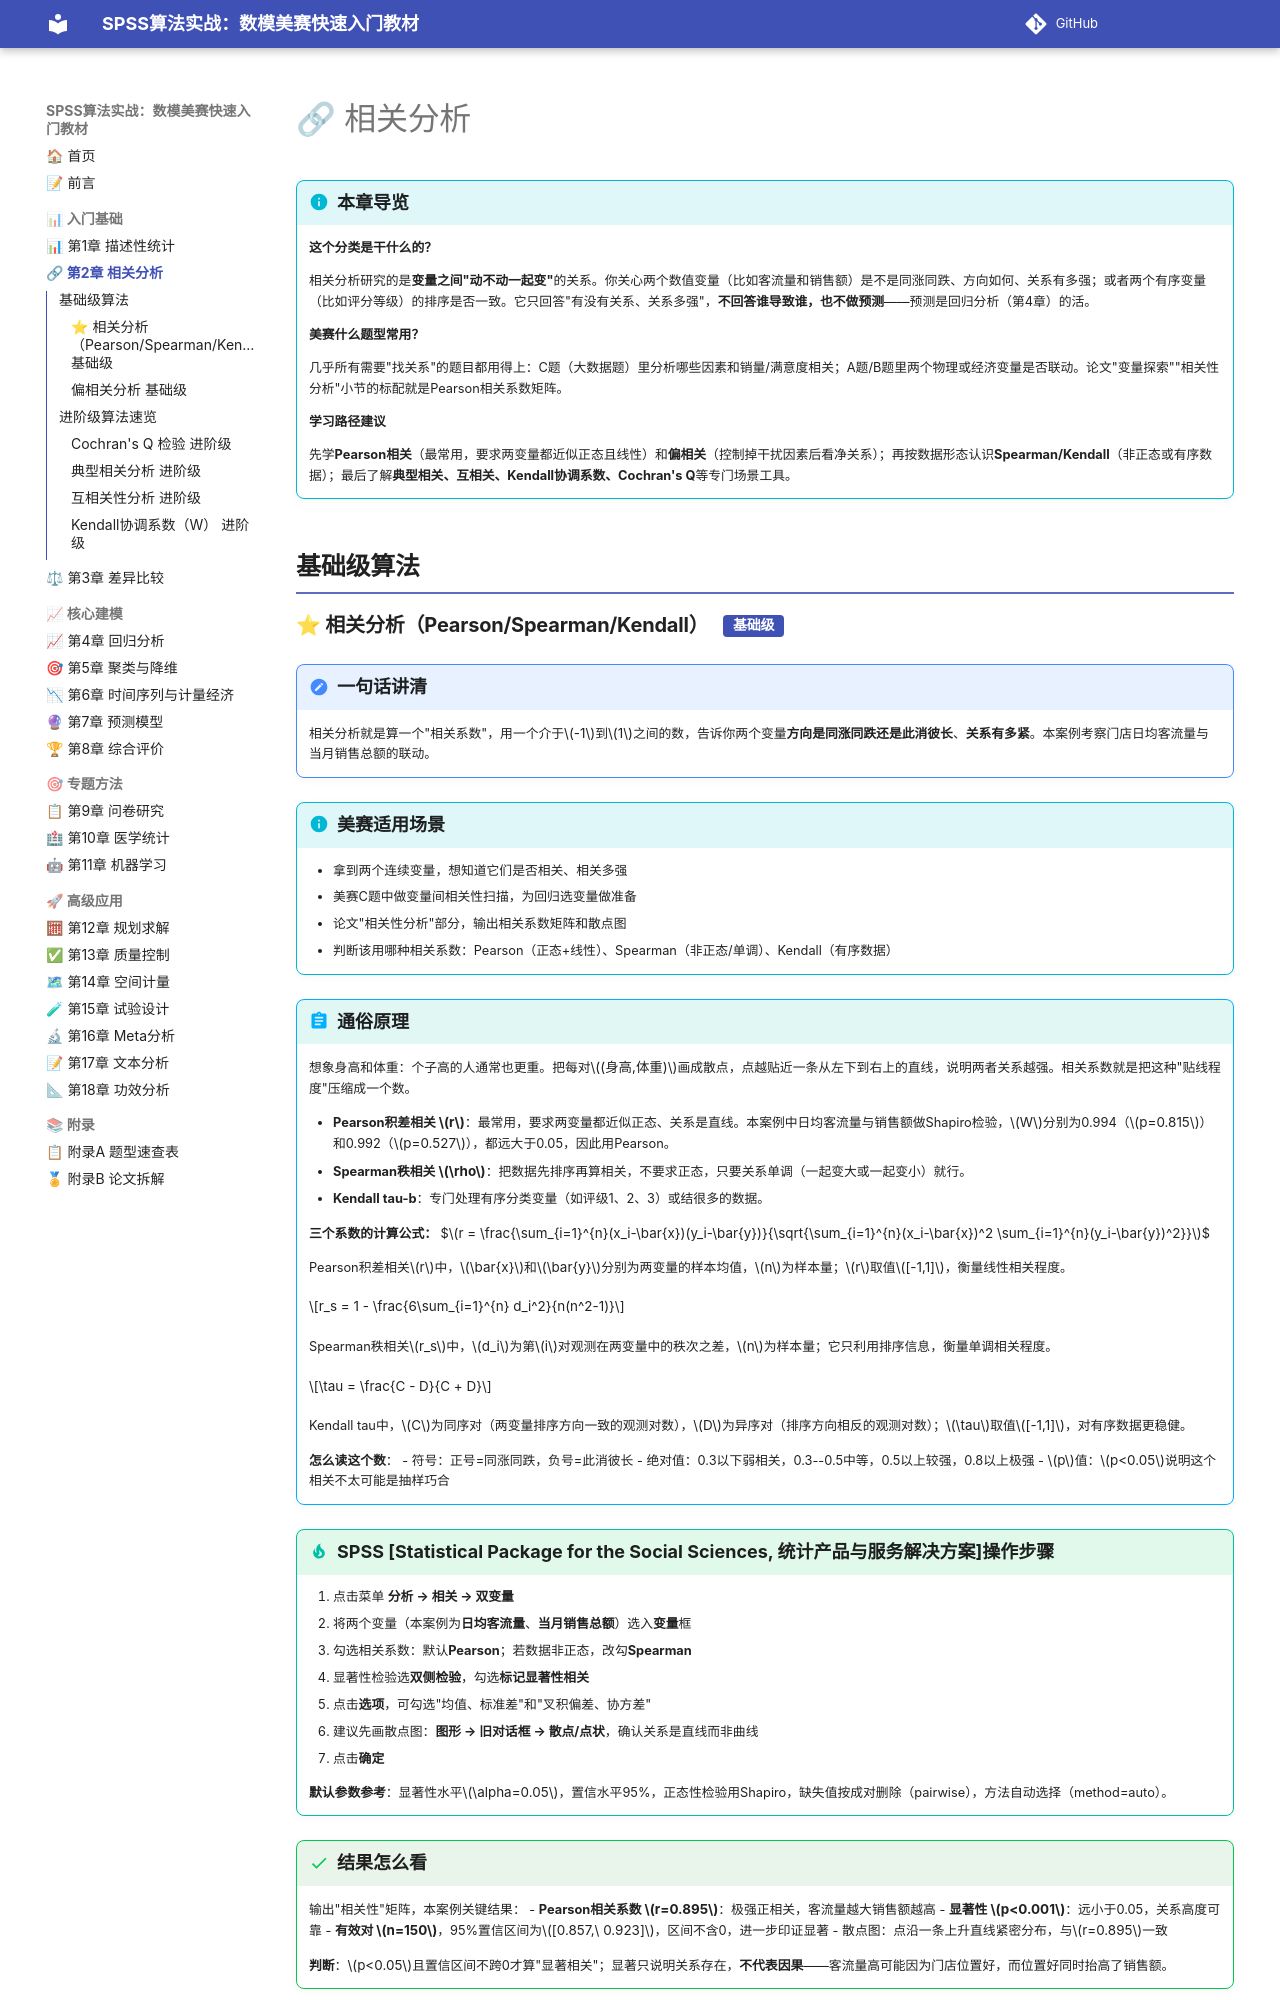

repository: biyyl234/SPSS-MCM-textbook · page: ch02/index.html · generator: mkdocs


# 🔗 相关分析

!!! info "本章导览"
    **这个分类是干什么的？**

    相关分析研究的是**变量之间"动不动一起变"**的关系。你关心两个数值变量（比如客流量和销售额）是不是同涨同跌、方向如何、关系有多强；或者两个有序变量（比如评分等级）的排序是否一致。它只回答"有没有关系、关系多强"，**不回答谁导致谁，也不做预测**——预测是回归分析（第4章）的活。

    **美赛什么题型常用？**

    几乎所有需要"找关系"的题目都用得上：C题（大数据题）里分析哪些因素和销量/满意度相关；A题/B题里两个物理或经济变量是否联动。论文"变量探索""相关性分析"小节的标配就是Pearson相关系数矩阵。

    **学习路径建议**

    先学**Pearson相关**（最常用，要求两变量都近似正态且线性）和**偏相关**（控制掉干扰因素后看净关系）；再按数据形态认识**Spearman/Kendall**（非正态或有序数据）；最后了解**典型相关、互相关、Kendall协调系数、Cochran's Q**等专门场景工具。

## 基础级算法
